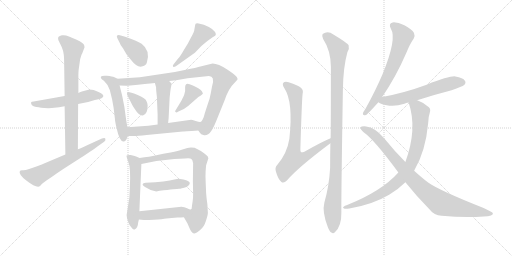
t = 0.00 s
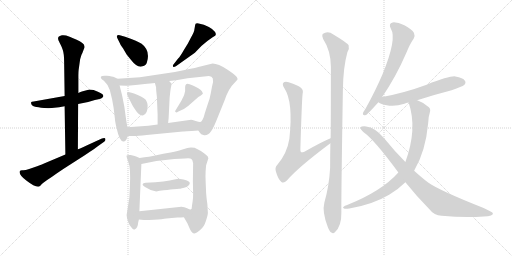
t = 3.16 s
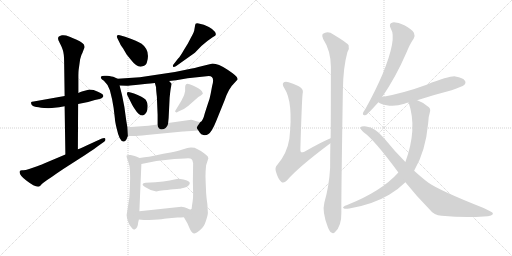
t = 6.31 s
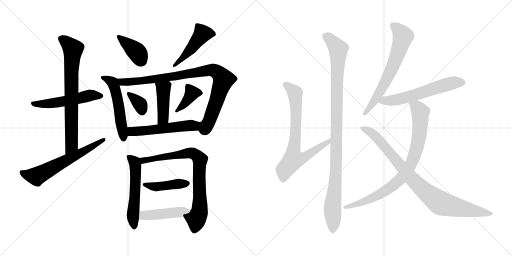
t = 9.47 s
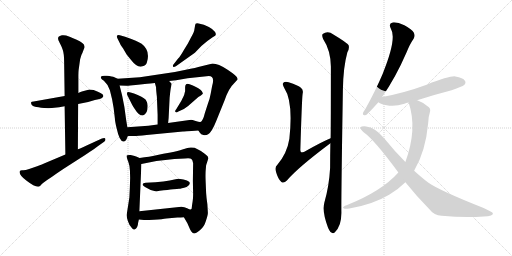
t = 12.63 s
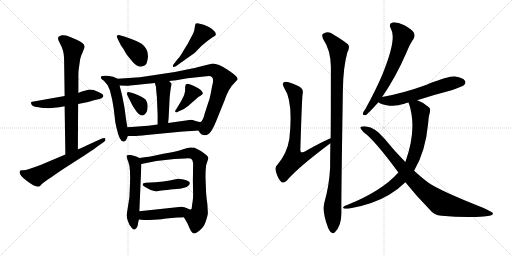
t = 15.78 s

The animated SVG that drew these frames (rendered in a browser with its animation timeline set to each time). Animation: 21 CSS @keyframes rules; one cycle of 15.78 s.

<svg version="1.1" viewBox="0 0 2048 1024" xmlns="http://www.w3.org/2000/svg">
  <g stroke="lightgray" stroke-dasharray="1,1" stroke-width="1" transform="scale(4, 4)">
    <line x1="0" y1="0" x2="256" y2="256"></line>
    <line x1="256" y1="0" x2="0" y2="256"></line>
    <line x1="128" y1="0" x2="128" y2="256"></line>
    <line x1="0" y1="128" x2="256" y2="128"></line>
    <line x1="256" y1="0" x2="512" y2="256"></line>
    <line x1="512" y1="0" x2="256" y2="256"></line>
    <line x1="384" y1="0" x2="384" y2="256"></line>
    <line x1="256" y1="128" x2="512" y2="128"></line>
  </g>
<g transform="scale(1, -1) translate(0, -850)">
   <style type="text/css">
    @keyframes keyframes0 {
      from {
       stroke: black;
       stroke-dashoffset: 534;
       stroke-width: 128;
       }
       63% {
       animation-timing-function: step-end;
       stroke: black;
       stroke-dashoffset: 0;
       stroke-width: 128;
       }
       to {
       stroke: black;
       stroke-width: 1024;
       }
       }
       #make-me-a-hanzi-animation-0 {
         animation: keyframes0 0.684570s both;
         animation-delay: 0.000000s;
         animation-timing-function: linear;
       }
    @keyframes keyframes1 {
      from {
       stroke: black;
       stroke-dashoffset: 738;
       stroke-width: 128;
       }
       71% {
       animation-timing-function: step-end;
       stroke: black;
       stroke-dashoffset: 0;
       stroke-width: 128;
       }
       to {
       stroke: black;
       stroke-width: 1024;
       }
       }
       #make-me-a-hanzi-animation-1 {
         animation: keyframes1 0.850586s both;
         animation-delay: 0.684570s;
         animation-timing-function: linear;
       }
    @keyframes keyframes2 {
      from {
       stroke: black;
       stroke-dashoffset: 624;
       stroke-width: 128;
       }
       67% {
       animation-timing-function: step-end;
       stroke: black;
       stroke-dashoffset: 0;
       stroke-width: 128;
       }
       to {
       stroke: black;
       stroke-width: 1024;
       }
       }
       #make-me-a-hanzi-animation-2 {
         animation: keyframes2 0.757812s both;
         animation-delay: 1.535156s;
         animation-timing-function: linear;
       }
    @keyframes keyframes3 {
      from {
       stroke: black;
       stroke-dashoffset: 394;
       stroke-width: 128;
       }
       56% {
       animation-timing-function: step-end;
       stroke: black;
       stroke-dashoffset: 0;
       stroke-width: 128;
       }
       to {
       stroke: black;
       stroke-width: 1024;
       }
       }
       #make-me-a-hanzi-animation-3 {
         animation: keyframes3 0.570638s both;
         animation-delay: 2.292968s;
         animation-timing-function: linear;
       }
    @keyframes keyframes4 {
      from {
       stroke: black;
       stroke-dashoffset: 468;
       stroke-width: 128;
       }
       60% {
       animation-timing-function: step-end;
       stroke: black;
       stroke-dashoffset: 0;
       stroke-width: 128;
       }
       to {
       stroke: black;
       stroke-width: 1024;
       }
       }
       #make-me-a-hanzi-animation-4 {
         animation: keyframes4 0.630859s both;
         animation-delay: 2.863606s;
         animation-timing-function: linear;
       }
    @keyframes keyframes5 {
      from {
       stroke: black;
       stroke-dashoffset: 531;
       stroke-width: 128;
       }
       63% {
       animation-timing-function: step-end;
       stroke: black;
       stroke-dashoffset: 0;
       stroke-width: 128;
       }
       to {
       stroke: black;
       stroke-width: 1024;
       }
       }
       #make-me-a-hanzi-animation-5 {
         animation: keyframes5 0.682129s both;
         animation-delay: 3.494465s;
         animation-timing-function: linear;
       }
    @keyframes keyframes6 {
      from {
       stroke: black;
       stroke-dashoffset: 918;
       stroke-width: 128;
       }
       75% {
       animation-timing-function: step-end;
       stroke: black;
       stroke-dashoffset: 0;
       stroke-width: 128;
       }
       to {
       stroke: black;
       stroke-width: 1024;
       }
       }
       #make-me-a-hanzi-animation-6 {
         animation: keyframes6 0.997070s both;
         animation-delay: 4.176594s;
         animation-timing-function: linear;
       }
    @keyframes keyframes7 {
      from {
       stroke: black;
       stroke-dashoffset: 430;
       stroke-width: 128;
       }
       58% {
       animation-timing-function: step-end;
       stroke: black;
       stroke-dashoffset: 0;
       stroke-width: 128;
       }
       to {
       stroke: black;
       stroke-width: 1024;
       }
       }
       #make-me-a-hanzi-animation-7 {
         animation: keyframes7 0.599935s both;
         animation-delay: 5.173664s;
         animation-timing-function: linear;
       }
    @keyframes keyframes8 {
      from {
       stroke: black;
       stroke-dashoffset: 350;
       stroke-width: 128;
       }
       53% {
       animation-timing-function: step-end;
       stroke: black;
       stroke-dashoffset: 0;
       stroke-width: 128;
       }
       to {
       stroke: black;
       stroke-width: 1024;
       }
       }
       #make-me-a-hanzi-animation-8 {
         animation: keyframes8 0.534831s both;
         animation-delay: 5.773599s;
         animation-timing-function: linear;
       }
    @keyframes keyframes9 {
      from {
       stroke: black;
       stroke-dashoffset: 384;
       stroke-width: 128;
       }
       56% {
       animation-timing-function: step-end;
       stroke: black;
       stroke-dashoffset: 0;
       stroke-width: 128;
       }
       to {
       stroke: black;
       stroke-width: 1024;
       }
       }
       #make-me-a-hanzi-animation-9 {
         animation: keyframes9 0.562500s both;
         animation-delay: 6.308430s;
         animation-timing-function: linear;
       }
    @keyframes keyframes10 {
      from {
       stroke: black;
       stroke-dashoffset: 546;
       stroke-width: 128;
       }
       64% {
       animation-timing-function: step-end;
       stroke: black;
       stroke-dashoffset: 0;
       stroke-width: 128;
       }
       to {
       stroke: black;
       stroke-width: 1024;
       }
       }
       #make-me-a-hanzi-animation-10 {
         animation: keyframes10 0.694336s both;
         animation-delay: 6.870930s;
         animation-timing-function: linear;
       }
    @keyframes keyframes11 {
      from {
       stroke: black;
       stroke-dashoffset: 552;
       stroke-width: 128;
       }
       64% {
       animation-timing-function: step-end;
       stroke: black;
       stroke-dashoffset: 0;
       stroke-width: 128;
       }
       to {
       stroke: black;
       stroke-width: 1024;
       }
       }
       #make-me-a-hanzi-animation-11 {
         animation: keyframes11 0.699219s both;
         animation-delay: 7.565266s;
         animation-timing-function: linear;
       }
    @keyframes keyframes12 {
      from {
       stroke: black;
       stroke-dashoffset: 788;
       stroke-width: 128;
       }
       72% {
       animation-timing-function: step-end;
       stroke: black;
       stroke-dashoffset: 0;
       stroke-width: 128;
       }
       to {
       stroke: black;
       stroke-width: 1024;
       }
       }
       #make-me-a-hanzi-animation-12 {
         animation: keyframes12 0.891276s both;
         animation-delay: 8.264485s;
         animation-timing-function: linear;
       }
    @keyframes keyframes13 {
      from {
       stroke: black;
       stroke-dashoffset: 430;
       stroke-width: 128;
       }
       58% {
       animation-timing-function: step-end;
       stroke: black;
       stroke-dashoffset: 0;
       stroke-width: 128;
       }
       to {
       stroke: black;
       stroke-width: 1024;
       }
       }
       #make-me-a-hanzi-animation-13 {
         animation: keyframes13 0.599935s both;
         animation-delay: 9.155761s;
         animation-timing-function: linear;
       }
    @keyframes keyframes14 {
      from {
       stroke: black;
       stroke-dashoffset: 455;
       stroke-width: 128;
       }
       60% {
       animation-timing-function: step-end;
       stroke: black;
       stroke-dashoffset: 0;
       stroke-width: 128;
       }
       to {
       stroke: black;
       stroke-width: 1024;
       }
       }
       #make-me-a-hanzi-animation-14 {
         animation: keyframes14 0.620280s both;
         animation-delay: 9.755696s;
         animation-timing-function: linear;
       }
    @keyframes keyframes15 {
      from {
       stroke: black;
       stroke-dashoffset: 745;
       stroke-width: 128;
       }
       71% {
       animation-timing-function: step-end;
       stroke: black;
       stroke-dashoffset: 0;
       stroke-width: 128;
       }
       to {
       stroke: black;
       stroke-width: 1024;
       }
       }
       #make-me-a-hanzi-animation-15 {
         animation: keyframes15 0.856283s both;
         animation-delay: 10.375976s;
         animation-timing-function: linear;
       }
    @keyframes keyframes16 {
      from {
       stroke: black;
       stroke-dashoffset: 1053;
       stroke-width: 128;
       }
       77% {
       animation-timing-function: step-end;
       stroke: black;
       stroke-dashoffset: 0;
       stroke-width: 128;
       }
       to {
       stroke: black;
       stroke-width: 1024;
       }
       }
       #make-me-a-hanzi-animation-16 {
         animation: keyframes16 1.106934s both;
         animation-delay: 11.232259s;
         animation-timing-function: linear;
       }
    @keyframes keyframes17 {
      from {
       stroke: black;
       stroke-dashoffset: 659;
       stroke-width: 128;
       }
       68% {
       animation-timing-function: step-end;
       stroke: black;
       stroke-dashoffset: 0;
       stroke-width: 128;
       }
       to {
       stroke: black;
       stroke-width: 1024;
       }
       }
       #make-me-a-hanzi-animation-17 {
         animation: keyframes17 0.786296s both;
         animation-delay: 12.339193s;
         animation-timing-function: linear;
       }
    @keyframes keyframes18 {
      from {
       stroke: black;
       stroke-dashoffset: 594;
       stroke-width: 128;
       }
       66% {
       animation-timing-function: step-end;
       stroke: black;
       stroke-dashoffset: 0;
       stroke-width: 128;
       }
       to {
       stroke: black;
       stroke-width: 1024;
       }
       }
       #make-me-a-hanzi-animation-18 {
         animation: keyframes18 0.733398s both;
         animation-delay: 13.125489s;
         animation-timing-function: linear;
       }
    @keyframes keyframes19 {
      from {
       stroke: black;
       stroke-dashoffset: 845;
       stroke-width: 128;
       }
       73% {
       animation-timing-function: step-end;
       stroke: black;
       stroke-dashoffset: 0;
       stroke-width: 128;
       }
       to {
       stroke: black;
       stroke-width: 1024;
       }
       }
       #make-me-a-hanzi-animation-19 {
         animation: keyframes19 0.937663s both;
         animation-delay: 13.858887s;
         animation-timing-function: linear;
       }
    @keyframes keyframes20 {
      from {
       stroke: black;
       stroke-dashoffset: 904;
       stroke-width: 128;
       }
       75% {
       animation-timing-function: step-end;
       stroke: black;
       stroke-dashoffset: 0;
       stroke-width: 128;
       }
       to {
       stroke: black;
       stroke-width: 1024;
       }
       }
       #make-me-a-hanzi-animation-20 {
         animation: keyframes20 0.985677s both;
         animation-delay: 14.796550s;
         animation-timing-function: linear;
       }
</style>
<path d="M 357.5 492.0 L 327.5 484.0 Q 318.5 482.0 313.5 478.0 L 258.5 466.0 L 134.5 444.0 Q 125.5 443.0 124.5 441.0 Q 123.5 437.0 126.5 431.0 Q 130.5 425.0 140.5 423.0 Q 150.5 421.0 176.5 418.0 Q 195.5 417.0 207.5 418.0 L 236.5 421.0 L 258.5 425.0 L 312.5 434.0 L 352.5 442.0 L 379.5 450.0 Q 412.5 455.0 413.5 466.0 Q 414.5 476.0 374.5 490.0 L 357.5 492.0 Z" fill="lightgray"></path> 
<path d="M 313.5 478.0 L 313.5 547.0 Q 313.5 562.0 314.5 570.0 L 320.5 613.0 L 323.5 623.0 Q 325.5 631.0 329.5 638.0 L 335.5 654.0 Q 339.5 660.0 337.5 666.0 Q 337.5 678.0 304.5 692.0 Q 272.5 706.0 264.5 708.0 Q 257.5 710.0 247.5 709.0 Q 237.5 707.0 234.5 703.0 Q 231.5 699.0 232.5 694.0 Q 233.5 689.0 234.5 687.0 Q 236.5 684.0 237.5 681.0 L 242.5 671.0 Q 246.5 664.0 251.5 649.0 Q 256.5 633.0 256.5 604.0 L 258.5 466.0 L 258.5 425.0 L 261.5 232.0 C 261.5 202.0 311.5 223.0 311.5 253.0 L 312.5 434.0 L 313.5 478.0 Z" fill="lightgray"></path> 
<path d="M 261.5 232.0 L 178.5 197.0 Q 171.5 193.0 148.5 185.0 L 116.5 174.0 Q 99.5 168.0 90.5 169.0 Q 82.5 170.0 79.5 166.0 Q 72.5 153.0 106.5 127.0 Q 141.5 100.0 156.5 104.0 Q 159.5 105.0 165.5 112.0 Q 172.5 119.0 188.5 130.0 Q 204.5 140.0 226.5 156.0 Q 249.5 172.0 276.5 189.0 L 340.5 230.0 Q 386.5 261.0 392.5 266.0 L 416.5 283.0 Q 423.5 288.0 421.5 295.0 Q 419.5 301.0 407.5 296.0 L 348.5 269.0 Q 315.5 254.0 311.5 253.0 L 261.5 232.0 Z" fill="lightgray"></path> 
<path d="M 500.5 703.0 L 479.5 709.0 Q 471.5 711.0 468.5 708.0 Q 465.5 705.0 469.5 697.0 L 479.5 677.0 Q 479.5 674.0 492.5 656.0 L 506.5 632.0 L 523.5 611.0 Q 549.5 577.0 570.5 585.0 Q 583.5 587.0 587.5 600.0 Q 602.5 648.0 566.5 675.0 Q 552.5 685.0 500.5 703.0 Z" fill="lightgray"></path> 
<path d="M 712.5 616.0 L 694.5 593.0 Q 689.5 587.0 692.5 584.0 Q 693.5 579.0 703.5 585.0 L 779.5 639.0 L 805.5 666.0 Q 827.5 686.0 850.5 701.0 L 860.5 707.0 Q 866.5 712.0 859.5 723.0 Q 852.5 733.0 835.5 742.0 L 815.5 751.0 L 794.5 756.0 Q 780.5 760.0 780.5 749.0 L 777.5 732.0 Q 777.5 724.0 764.5 701.0 L 751.5 676.0 L 735.5 650.0 Q 721.5 625.0 712.5 616.0 Z" fill="lightgray"></path> 
<path d="M 470.5 535.0 L 457.5 541.0 Q 449.5 545.0 427.5 547.0 Q 406.5 549.0 403.5 543.0 Q 401.5 535.0 415.5 527.0 Q 432.5 512.0 439.5 489.0 L 448.5 452.0 L 454.5 418.0 L 459.5 376.0 Q 459.5 366.0 466.5 337.0 Q 478.5 282.0 494.5 284.0 Q 500.5 283.0 505.5 292.0 L 511.5 306.0 L 509.5 341.0 L 504.5 371.0 Q 498.5 425.0 488.5 468.0 L 478.5 508.0 C 471.5 534.0 471.5 534.0 470.5 535.0 Z" fill="lightgray"></path> 
<path d="M 793.5 328.0 L 799.5 319.0 Q 803.5 312.0 813.5 310.0 Q 823.5 307.0 832.5 313.0 Q 846.5 320.0 864.5 365.0 L 898.5 449.0 Q 914.5 497.0 938.5 519.0 L 948.5 530.0 Q 951.5 532.0 949.5 537.0 Q 949.5 545.0 910.5 571.0 Q 872.5 596.0 850.5 596.0 L 805.5 585.0 Q 783.5 579.0 743.5 571.0 L 699.5 562.0 L 559.5 541.0 L 470.5 535.0 C 440.5 533.0 448.5 509.0 478.5 508.0 L 506.5 507.0 Q 517.5 507.0 542.5 510.0 L 588.5 515.0 Q 598.5 515.0 619.5 518.0 L 676.5 526.0 L 704.5 529.0 L 750.5 537.0 L 835.5 546.0 Q 860.5 546.0 848.5 506.0 L 842.5 474.0 Q 839.5 456.0 831.5 435.0 L 819.5 398.0 Q 811.5 365.0 801.5 362.0 C 784.5 339.0 784.5 339.0 793.5 328.0 Z" fill="lightgray"></path> 
<path d="M 619.5 518.0 L 624.5 500.0 Q 623.5 497.0 627.5 463.0 L 630.5 390.0 L 630.5 352.0 C 630.5 322.0 669.5 328.0 672.5 358.0 L 674.5 378.0 L 678.5 459.0 Q 682.5 499.0 684.5 504.0 L 686.5 515.0 L 676.5 526.0 C 656.5 548.0 611.5 547.0 619.5 518.0 Z" fill="lightgray"></path> 
<path d="M 509.5 469.0 L 528.5 431.0 Q 532.5 423.0 540.5 412.0 Q 554.5 388.0 571.5 388.0 Q 591.5 394.0 590.5 428.0 Q 589.5 440.0 586.5 444.0 Q 583.5 457.0 548.5 471.0 Q 513.5 485.0 509.5 481.0 Q 506.5 476.0 509.5 469.0 Z" fill="lightgray"></path> 
<path d="M 725.5 447.0 L 705.5 414.0 Q 697.5 404.0 702.5 402.0 Q 704.5 398.0 713.5 404.0 L 735.5 414.0 L 752.5 426.0 L 793.5 462.0 L 803.5 468.0 L 811.5 475.0 Q 811.5 478.0 807.5 485.0 Q 803.5 491.0 797.5 494.0 Q 794.5 497.0 771.5 508.0 Q 748.5 518.0 744.5 513.0 Q 740.5 508.0 740.5 502.0 L 740.5 486.0 Q 737.5 470.0 732.5 461.0 Q 727.5 452.0 725.5 447.0 Z" fill="lightgray"></path> 
<path d="M 511.5 306.0 L 536.5 306.0 Q 548.5 306.0 586.5 310.0 L 731.5 324.0 Q 732.5 324.0 793.5 328.0 C 823.5 330.0 831.5 359.0 801.5 362.0 Q 797.5 361.0 782.5 366.0 Q 767.5 371.0 764.5 371.0 L 672.5 358.0 L 630.5 352.0 L 593.5 347.0 L 509.5 341.0 C 479.5 339.0 481.5 306.0 511.5 306.0 Z" fill="lightgray"></path> 
<path d="M 519.5 102.0 L 517.5 60.0 L 506.5 -10.0 Q 506.5 -18.0 511.5 -34.0 Q 516.5 -51.0 527.5 -62.0 Q 533.5 -70.0 538.5 -68.0 Q 551.5 -61.0 552.5 -41.0 L 555.5 -28.0 L 557.5 5.0 L 565.5 194.0 C 566.5 215.0 566.5 215.0 558.5 218.0 L 544.5 224.0 Q 536.5 228.0 522.5 230.0 Q 509.5 231.0 506.5 228.0 Q 504.5 225.0 513.5 202.0 Q 523.5 178.0 519.5 102.0 Z" fill="lightgray"></path> 
<path d="M 735.5 -19.0 L 749.5 -43.0 L 760.5 -68.0 Q 768.5 -84.0 777.5 -84.0 Q 782.5 -84.0 799.5 -71.0 Q 816.5 -58.0 823.5 -34.0 Q 831.5 -10.0 831.5 -2.0 L 829.5 33.0 Q 825.5 60.0 824.5 78.0 L 822.5 126.0 Q 821.5 148.0 822.5 166.0 L 824.5 189.0 L 833.5 217.0 L 830.5 225.0 Q 823.5 232.0 817.5 236.0 Q 804.5 247.0 778.5 259.0 Q 759.5 262.0 749.5 258.0 L 729.5 252.0 Q 713.5 246.0 682.5 240.0 Q 652.5 235.0 625.5 229.0 Q 599.5 223.0 558.5 218.0 C 528.5 214.0 536.5 188.0 565.5 194.0 L 625.5 206.0 L 697.5 214.0 L 739.5 216.0 Q 761.5 218.0 765.5 214.0 Q 770.5 210.0 772.5 197.0 L 771.5 127.0 L 772.5 74.0 Q 772.5 54.0 770.5 44.0 Q 768.5 33.0 767.5 23.0 Q 767.5 13.0 763.5 12.0 C 755.5 -17.0 722.5 3.0 735.5 -19.0 Z" fill="lightgray"></path> 
<path d="M 714.5 135.0 Q 709.5 135.0 697.5 132.0 Q 666.5 123.0 582.5 119.0 Q 571.5 119.0 570.5 113.0 Q 570.5 106.0 587.5 98.0 Q 605.5 86.0 621.5 85.0 Q 623.5 83.0 638.5 87.0 Q 707.5 95.0 715.5 95.0 Q 724.5 95.0 746.5 102.0 Q 758.5 107.0 759.5 118.0 Q 758.5 129.0 714.5 135.0 Z" fill="lightgray"></path> 
<path d="M 555.5 -28.0 L 575.5 -30.0 Q 580.5 -31.0 615.5 -29.0 Q 651.5 -27.0 665.5 -24.0 L 709.5 -20.0 Q 723.5 -20.0 735.5 -19.0 C 765.5 -17.0 793.5 7.0 763.5 12.0 Q 759.5 11.0 748.5 17.0 Q 737.5 23.0 725.5 23.0 L 557.5 5.0 C 527.5 2.0 525.5 -25.0 555.5 -28.0 Z" fill="lightgray"></path> 
<path d="M 1322.5 297.5 Q 1289.5 284.5 1217.5 243.5 Q 1207.5 239.5 1204.5 241.5 Q 1200.5 244.5 1201.5 255.5 Q 1207.5 454.5 1210.5 475.5 Q 1214.5 491.5 1203.5 499.5 Q 1193.5 509.5 1154.5 521.5 Q 1138.5 524.5 1133.5 519.5 Q 1127.5 513.5 1137.5 497.5 Q 1173.5 443.5 1157.5 295.5 Q 1148.5 237.5 1109.5 191.5 Q 1097.5 181.5 1104.5 161.5 Q 1111.5 136.5 1124.5 123.5 Q 1134.5 114.5 1147.5 128.5 Q 1190.5 179.5 1321.5 277.5 C 1345.5 295.5 1350.5 309.5 1322.5 297.5 Z" fill="lightgray"></path> 
<path d="M 1297.5 40.5 Q 1287.5 3.5 1311.5 -58.5 Q 1318.5 -76.5 1325.5 -79.5 Q 1332.5 -86.5 1339.5 -78.5 Q 1366.5 -54.5 1365.5 1.5 Q 1364.5 49.5 1371.5 489.5 Q 1372.5 580.5 1389.5 641.5 Q 1398.5 656.5 1394.5 669.5 Q 1388.5 679.5 1333.5 712.5 Q 1311.5 728.5 1290.5 714.5 Q 1286.5 708.5 1292.5 694.5 Q 1322.5 649.5 1323.5 584.5 Q 1323.5 353.5 1322.5 297.5 L 1321.5 277.5 Q 1320.5 231.5 1320.5 179.5 Q 1316.5 106.5 1297.5 40.5 Z" fill="lightgray"></path> 
<path d="M 1528.5 462.5 Q 1582.5 540.5 1625.5 639.5 Q 1640.5 676.5 1654.5 695.5 Q 1661.5 707.5 1655.5 719.5 Q 1648.5 732.5 1617.5 749.5 Q 1589.5 762.5 1570.5 760.5 Q 1552.5 756.5 1563.5 735.5 Q 1588.5 696.5 1530.5 554.5 Q 1502.5 488.5 1461.5 414.5 Q 1452.5 402.5 1451.5 396.5 Q 1450.5 386.5 1463.5 390.5 Q 1470.5 393.5 1513.5 441.5 L 1528.5 462.5 Z" fill="lightgray"></path> 
<path d="M 1668.5 449.5 Q 1732.5 470.5 1806.5 489.5 Q 1849.5 504.5 1856.5 510.5 Q 1865.5 519.5 1859.5 527.5 Q 1852.5 539.5 1821.5 544.5 Q 1799.5 547.5 1706.5 511.5 Q 1616.5 478.5 1528.5 462.5 C 1499.5 456.5 1490.5 455.5 1513.5 441.5 Q 1522.5 432.5 1557.5 427.5 Q 1585.5 424.5 1617.5 435.5 Q 1624.5 438.5 1634.5 440.5 L 1668.5 449.5 Z" fill="lightgray"></path> 
<path d="M 1656.5 167.5 Q 1702.5 245.5 1712.5 356.5 Q 1713.5 384.5 1719.5 401.5 Q 1723.5 414.5 1715.5 421.5 Q 1694.5 440.5 1671.5 448.5 Q 1670.5 449.5 1668.5 449.5 C 1640.5 460.5 1626.5 466.5 1634.5 440.5 Q 1670.5 335.5 1621.5 202.5 L 1593.5 160.5 Q 1526.5 85.5 1388.5 30.5 Q 1378.5 27.5 1374.5 23.5 Q 1368.5 19.5 1378.5 15.5 Q 1384.5 14.5 1397.5 16.5 Q 1491.5 32.5 1556.5 71.5 Q 1593.5 93.5 1621.5 121.5 L 1656.5 167.5 Z" fill="lightgray"></path> 
<path d="M 1621.5 121.5 Q 1664.5 67.5 1719.5 11.5 Q 1735.5 -10.5 1766.5 -12.5 Q 1859.5 -21.5 1934.5 -15.5 Q 1974.5 -14.5 1971.5 -2.5 Q 1971.5 1.5 1934.5 18.5 Q 1757.5 88.5 1712.5 120.5 Q 1688.5 138.5 1656.5 167.5 L 1621.5 202.5 Q 1578.5 245.5 1536.5 297.5 Q 1500.5 340.5 1464.5 344.5 Q 1445.5 345.5 1441.5 341.5 Q 1440.5 334.5 1454.5 321.5 Q 1497.5 291.5 1593.5 160.5 L 1621.5 121.5 Z" fill="lightgray"></path> 
      <clipPath id="make-me-a-hanzi-clip-0">
      <path d="M 357.5 492.0 L 327.5 484.0 Q 318.5 482.0 313.5 478.0 L 258.5 466.0 L 134.5 444.0 Q 125.5 443.0 124.5 441.0 Q 123.5 437.0 126.5 431.0 Q 130.5 425.0 140.5 423.0 Q 150.5 421.0 176.5 418.0 Q 195.5 417.0 207.5 418.0 L 236.5 421.0 L 258.5 425.0 L 312.5 434.0 L 352.5 442.0 L 379.5 450.0 Q 412.5 455.0 413.5 466.0 Q 414.5 476.0 374.5 490.0 L 357.5 492.0 Z" fill="lightgray"></path>
      </clipPath>
      <path clip-path="url(#make-me-a-hanzi-clip-0)" d="M 131.5 437.0 L 185.5 434.0 L 302.5 453.0 L 359.5 469.0 L 405.5 466.0 " fill="none" id="make-me-a-hanzi-animation-0" stroke-dasharray="406 812" stroke-linecap="round"></path>

      <clipPath id="make-me-a-hanzi-clip-1">
      <path d="M 313.5 478.0 L 313.5 547.0 Q 313.5 562.0 314.5 570.0 L 320.5 613.0 L 323.5 623.0 Q 325.5 631.0 329.5 638.0 L 335.5 654.0 Q 339.5 660.0 337.5 666.0 Q 337.5 678.0 304.5 692.0 Q 272.5 706.0 264.5 708.0 Q 257.5 710.0 247.5 709.0 Q 237.5 707.0 234.5 703.0 Q 231.5 699.0 232.5 694.0 Q 233.5 689.0 234.5 687.0 Q 236.5 684.0 237.5 681.0 L 242.5 671.0 Q 246.5 664.0 251.5 649.0 Q 256.5 633.0 256.5 604.0 L 258.5 466.0 L 258.5 425.0 L 261.5 232.0 C 261.5 202.0 311.5 223.0 311.5 253.0 L 312.5 434.0 L 313.5 478.0 Z" fill="lightgray"></path>
      </clipPath>
      <path clip-path="url(#make-me-a-hanzi-clip-1)" d="M 245.5 696.0 L 291.5 652.0 L 284.5 551.0 L 286.5 276.0 L 265.5 239.0 " fill="none" id="make-me-a-hanzi-animation-1" stroke-dasharray="610 1220" stroke-linecap="round"></path>

      <clipPath id="make-me-a-hanzi-clip-2">
      <path d="M 261.5 232.0 L 178.5 197.0 Q 171.5 193.0 148.5 185.0 L 116.5 174.0 Q 99.5 168.0 90.5 169.0 Q 82.5 170.0 79.5 166.0 Q 72.5 153.0 106.5 127.0 Q 141.5 100.0 156.5 104.0 Q 159.5 105.0 165.5 112.0 Q 172.5 119.0 188.5 130.0 Q 204.5 140.0 226.5 156.0 Q 249.5 172.0 276.5 189.0 L 340.5 230.0 Q 386.5 261.0 392.5 266.0 L 416.5 283.0 Q 423.5 288.0 421.5 295.0 Q 419.5 301.0 407.5 296.0 L 348.5 269.0 Q 315.5 254.0 311.5 253.0 L 261.5 232.0 Z" fill="lightgray"></path>
      </clipPath>
      <path clip-path="url(#make-me-a-hanzi-clip-2)" d="M 86.5 161.0 L 109.5 149.0 L 144.5 145.0 L 343.5 248.0 L 414.5 291.0 " fill="none" id="make-me-a-hanzi-animation-2" stroke-dasharray="496 992" stroke-linecap="round"></path>

      <clipPath id="make-me-a-hanzi-clip-3">
      <path d="M 500.5 703.0 L 479.5 709.0 Q 471.5 711.0 468.5 708.0 Q 465.5 705.0 469.5 697.0 L 479.5 677.0 Q 479.5 674.0 492.5 656.0 L 506.5 632.0 L 523.5 611.0 Q 549.5 577.0 570.5 585.0 Q 583.5 587.0 587.5 600.0 Q 602.5 648.0 566.5 675.0 Q 552.5 685.0 500.5 703.0 Z" fill="lightgray"></path>
      </clipPath>
      <path clip-path="url(#make-me-a-hanzi-clip-3)" d="M 474.5 703.0 L 551.5 637.0 L 568.5 605.0 " fill="none" id="make-me-a-hanzi-animation-3" stroke-dasharray="266 532" stroke-linecap="round"></path>

      <clipPath id="make-me-a-hanzi-clip-4">
      <path d="M 712.5 616.0 L 694.5 593.0 Q 689.5 587.0 692.5 584.0 Q 693.5 579.0 703.5 585.0 L 779.5 639.0 L 805.5 666.0 Q 827.5 686.0 850.5 701.0 L 860.5 707.0 Q 866.5 712.0 859.5 723.0 Q 852.5 733.0 835.5 742.0 L 815.5 751.0 L 794.5 756.0 Q 780.5 760.0 780.5 749.0 L 777.5 732.0 Q 777.5 724.0 764.5 701.0 L 751.5 676.0 L 735.5 650.0 Q 721.5 625.0 712.5 616.0 Z" fill="lightgray"></path>
      </clipPath>
      <path clip-path="url(#make-me-a-hanzi-clip-4)" d="M 851.5 714.0 L 809.5 715.0 L 740.5 627.0 L 697.5 588.0 " fill="none" id="make-me-a-hanzi-animation-4" stroke-dasharray="340 680" stroke-linecap="round"></path>

      <clipPath id="make-me-a-hanzi-clip-5">
      <path d="M 470.5 535.0 L 457.5 541.0 Q 449.5 545.0 427.5 547.0 Q 406.5 549.0 403.5 543.0 Q 401.5 535.0 415.5 527.0 Q 432.5 512.0 439.5 489.0 L 448.5 452.0 L 454.5 418.0 L 459.5 376.0 Q 459.5 366.0 466.5 337.0 Q 478.5 282.0 494.5 284.0 Q 500.5 283.0 505.5 292.0 L 511.5 306.0 L 509.5 341.0 L 504.5 371.0 Q 498.5 425.0 488.5 468.0 L 478.5 508.0 C 471.5 534.0 471.5 534.0 470.5 535.0 Z" fill="lightgray"></path>
      </clipPath>
      <path clip-path="url(#make-me-a-hanzi-clip-5)" d="M 409.5 540.0 L 451.5 519.0 L 460.5 496.0 L 494.5 296.0 " fill="none" id="make-me-a-hanzi-animation-5" stroke-dasharray="403 806" stroke-linecap="round"></path>

      <clipPath id="make-me-a-hanzi-clip-6">
      <path d="M 793.5 328.0 L 799.5 319.0 Q 803.5 312.0 813.5 310.0 Q 823.5 307.0 832.5 313.0 Q 846.5 320.0 864.5 365.0 L 898.5 449.0 Q 914.5 497.0 938.5 519.0 L 948.5 530.0 Q 951.5 532.0 949.5 537.0 Q 949.5 545.0 910.5 571.0 Q 872.5 596.0 850.5 596.0 L 805.5 585.0 Q 783.5 579.0 743.5 571.0 L 699.5 562.0 L 559.5 541.0 L 470.5 535.0 C 440.5 533.0 448.5 509.0 478.5 508.0 L 506.5 507.0 Q 517.5 507.0 542.5 510.0 L 588.5 515.0 Q 598.5 515.0 619.5 518.0 L 676.5 526.0 L 704.5 529.0 L 750.5 537.0 L 835.5 546.0 Q 860.5 546.0 848.5 506.0 L 842.5 474.0 Q 839.5 456.0 831.5 435.0 L 819.5 398.0 Q 811.5 365.0 801.5 362.0 C 784.5 339.0 784.5 339.0 793.5 328.0 Z" fill="lightgray"></path>
      </clipPath>
      <path clip-path="url(#make-me-a-hanzi-clip-6)" d="M 478.5 530.0 L 489.5 522.0 L 533.5 523.0 L 833.5 569.0 L 865.5 564.0 L 894.5 532.0 L 837.5 365.0 L 818.5 332.0 L 807.5 331.0 " fill="none" id="make-me-a-hanzi-animation-6" stroke-dasharray="790 1580" stroke-linecap="round"></path>

      <clipPath id="make-me-a-hanzi-clip-7">
      <path d="M 619.5 518.0 L 624.5 500.0 Q 623.5 497.0 627.5 463.0 L 630.5 390.0 L 630.5 352.0 C 630.5 322.0 669.5 328.0 672.5 358.0 L 674.5 378.0 L 678.5 459.0 Q 682.5 499.0 684.5 504.0 L 686.5 515.0 L 676.5 526.0 C 656.5 548.0 611.5 547.0 619.5 518.0 Z" fill="lightgray"></path>
      </clipPath>
      <path clip-path="url(#make-me-a-hanzi-clip-7)" d="M 627.5 515.0 L 653.5 491.0 L 652.5 377.0 L 636.5 358.0 " fill="none" id="make-me-a-hanzi-animation-7" stroke-dasharray="302 604" stroke-linecap="round"></path>

      <clipPath id="make-me-a-hanzi-clip-8">
      <path d="M 509.5 469.0 L 528.5 431.0 Q 532.5 423.0 540.5 412.0 Q 554.5 388.0 571.5 388.0 Q 591.5 394.0 590.5 428.0 Q 589.5 440.0 586.5 444.0 Q 583.5 457.0 548.5 471.0 Q 513.5 485.0 509.5 481.0 Q 506.5 476.0 509.5 469.0 Z" fill="lightgray"></path>
      </clipPath>
      <path clip-path="url(#make-me-a-hanzi-clip-8)" d="M 513.5 475.0 L 560.5 433.0 L 569.5 403.0 " fill="none" id="make-me-a-hanzi-animation-8" stroke-dasharray="222 444" stroke-linecap="round"></path>

      <clipPath id="make-me-a-hanzi-clip-9">
      <path d="M 725.5 447.0 L 705.5 414.0 Q 697.5 404.0 702.5 402.0 Q 704.5 398.0 713.5 404.0 L 735.5 414.0 L 752.5 426.0 L 793.5 462.0 L 803.5 468.0 L 811.5 475.0 Q 811.5 478.0 807.5 485.0 Q 803.5 491.0 797.5 494.0 Q 794.5 497.0 771.5 508.0 Q 748.5 518.0 744.5 513.0 Q 740.5 508.0 740.5 502.0 L 740.5 486.0 Q 737.5 470.0 732.5 461.0 Q 727.5 452.0 725.5 447.0 Z" fill="lightgray"></path>
      </clipPath>
      <path clip-path="url(#make-me-a-hanzi-clip-9)" d="M 802.5 477.0 L 768.5 478.0 L 731.5 428.0 L 707.5 407.0 " fill="none" id="make-me-a-hanzi-animation-9" stroke-dasharray="256 512" stroke-linecap="round"></path>

      <clipPath id="make-me-a-hanzi-clip-10">
      <path d="M 511.5 306.0 L 536.5 306.0 Q 548.5 306.0 586.5 310.0 L 731.5 324.0 Q 732.5 324.0 793.5 328.0 C 823.5 330.0 831.5 359.0 801.5 362.0 Q 797.5 361.0 782.5 366.0 Q 767.5 371.0 764.5 371.0 L 672.5 358.0 L 630.5 352.0 L 593.5 347.0 L 509.5 341.0 C 479.5 339.0 481.5 306.0 511.5 306.0 Z" fill="lightgray"></path>
      </clipPath>
      <path clip-path="url(#make-me-a-hanzi-clip-10)" d="M 516.5 336.0 L 527.5 324.0 L 539.5 324.0 L 728.5 346.0 L 775.5 346.0 L 797.5 357.0 " fill="none" id="make-me-a-hanzi-animation-10" stroke-dasharray="418 836" stroke-linecap="round"></path>

      <clipPath id="make-me-a-hanzi-clip-11">
      <path d="M 519.5 102.0 L 517.5 60.0 L 506.5 -10.0 Q 506.5 -18.0 511.5 -34.0 Q 516.5 -51.0 527.5 -62.0 Q 533.5 -70.0 538.5 -68.0 Q 551.5 -61.0 552.5 -41.0 L 555.5 -28.0 L 557.5 5.0 L 565.5 194.0 C 566.5 215.0 566.5 215.0 558.5 218.0 L 544.5 224.0 Q 536.5 228.0 522.5 230.0 Q 509.5 231.0 506.5 228.0 Q 504.5 225.0 513.5 202.0 Q 523.5 178.0 519.5 102.0 Z" fill="lightgray"></path>
      </clipPath>
      <path clip-path="url(#make-me-a-hanzi-clip-11)" d="M 510.5 224.0 L 538.5 201.0 L 542.5 187.0 L 539.5 61.0 L 531.5 -7.0 L 537.5 -57.0 " fill="none" id="make-me-a-hanzi-animation-11" stroke-dasharray="424 848" stroke-linecap="round"></path>

      <clipPath id="make-me-a-hanzi-clip-12">
      <path d="M 735.5 -19.0 L 749.5 -43.0 L 760.5 -68.0 Q 768.5 -84.0 777.5 -84.0 Q 782.5 -84.0 799.5 -71.0 Q 816.5 -58.0 823.5 -34.0 Q 831.5 -10.0 831.5 -2.0 L 829.5 33.0 Q 825.5 60.0 824.5 78.0 L 822.5 126.0 Q 821.5 148.0 822.5 166.0 L 824.5 189.0 L 833.5 217.0 L 830.5 225.0 Q 823.5 232.0 817.5 236.0 Q 804.5 247.0 778.5 259.0 Q 759.5 262.0 749.5 258.0 L 729.5 252.0 Q 713.5 246.0 682.5 240.0 Q 652.5 235.0 625.5 229.0 Q 599.5 223.0 558.5 218.0 C 528.5 214.0 536.5 188.0 565.5 194.0 L 625.5 206.0 L 697.5 214.0 L 739.5 216.0 Q 761.5 218.0 765.5 214.0 Q 770.5 210.0 772.5 197.0 L 771.5 127.0 L 772.5 74.0 Q 772.5 54.0 770.5 44.0 Q 768.5 33.0 767.5 23.0 Q 767.5 13.0 763.5 12.0 C 755.5 -17.0 722.5 3.0 735.5 -19.0 Z" fill="lightgray"></path>
      </clipPath>
      <path clip-path="url(#make-me-a-hanzi-clip-12)" d="M 567.5 214.0 L 585.5 209.0 L 759.5 238.0 L 776.5 235.0 L 796.5 218.0 L 798.5 14.0 L 784.5 -24.0 L 777.5 -72.0 " fill="none" id="make-me-a-hanzi-animation-12" stroke-dasharray="660 1320" stroke-linecap="round"></path>

      <clipPath id="make-me-a-hanzi-clip-13">
      <path d="M 714.5 135.0 Q 709.5 135.0 697.5 132.0 Q 666.5 123.0 582.5 119.0 Q 571.5 119.0 570.5 113.0 Q 570.5 106.0 587.5 98.0 Q 605.5 86.0 621.5 85.0 Q 623.5 83.0 638.5 87.0 Q 707.5 95.0 715.5 95.0 Q 724.5 95.0 746.5 102.0 Q 758.5 107.0 759.5 118.0 Q 758.5 129.0 714.5 135.0 Z" fill="lightgray"></path>
      </clipPath>
      <path clip-path="url(#make-me-a-hanzi-clip-13)" d="M 578.5 113.0 L 625.5 103.0 L 750.5 116.0 " fill="none" id="make-me-a-hanzi-animation-13" stroke-dasharray="302 604" stroke-linecap="round"></path>

      <clipPath id="make-me-a-hanzi-clip-14">
      <path d="M 555.5 -28.0 L 575.5 -30.0 Q 580.5 -31.0 615.5 -29.0 Q 651.5 -27.0 665.5 -24.0 L 709.5 -20.0 Q 723.5 -20.0 735.5 -19.0 C 765.5 -17.0 793.5 7.0 763.5 12.0 Q 759.5 11.0 748.5 17.0 Q 737.5 23.0 725.5 23.0 L 557.5 5.0 C 527.5 2.0 525.5 -25.0 555.5 -28.0 Z" fill="lightgray"></path>
      </clipPath>
      <path clip-path="url(#make-me-a-hanzi-clip-14)" d="M 561.5 -23.0 L 579.5 -11.0 L 725.5 2.0 L 754.5 11.0 " fill="none" id="make-me-a-hanzi-animation-14" stroke-dasharray="327 654" stroke-linecap="round"></path>

      <clipPath id="make-me-a-hanzi-clip-15">
      <path d="M 1322.5 297.5 Q 1289.5 284.5 1217.5 243.5 Q 1207.5 239.5 1204.5 241.5 Q 1200.5 244.5 1201.5 255.5 Q 1207.5 454.5 1210.5 475.5 Q 1214.5 491.5 1203.5 499.5 Q 1193.5 509.5 1154.5 521.5 Q 1138.5 524.5 1133.5 519.5 Q 1127.5 513.5 1137.5 497.5 Q 1173.5 443.5 1157.5 295.5 Q 1148.5 237.5 1109.5 191.5 Q 1097.5 181.5 1104.5 161.5 Q 1111.5 136.5 1124.5 123.5 Q 1134.5 114.5 1147.5 128.5 Q 1190.5 179.5 1321.5 277.5 C 1345.5 295.5 1350.5 309.5 1322.5 297.5 Z" fill="lightgray"></path>
      </clipPath>
      <path clip-path="url(#make-me-a-hanzi-clip-15)" d="M 1140.5 513.5 L 1180.5 476.5 L 1183.5 321.5 L 1174.5 212.5 L 1226.5 225.5 L 1278.5 263.5 L 1308.5 277.5 L 1319.5 292.5 " fill="none" id="make-me-a-hanzi-animation-15" stroke-dasharray="617 1234" stroke-linecap="round"></path>

      <clipPath id="make-me-a-hanzi-clip-16">
      <path d="M 1297.5 40.5 Q 1287.5 3.5 1311.5 -58.5 Q 1318.5 -76.5 1325.5 -79.5 Q 1332.5 -86.5 1339.5 -78.5 Q 1366.5 -54.5 1365.5 1.5 Q 1364.5 49.5 1371.5 489.5 Q 1372.5 580.5 1389.5 641.5 Q 1398.5 656.5 1394.5 669.5 Q 1388.5 679.5 1333.5 712.5 Q 1311.5 728.5 1290.5 714.5 Q 1286.5 708.5 1292.5 694.5 Q 1322.5 649.5 1323.5 584.5 Q 1323.5 353.5 1322.5 297.5 L 1321.5 277.5 Q 1320.5 231.5 1320.5 179.5 Q 1316.5 106.5 1297.5 40.5 Z" fill="lightgray"></path>
      </clipPath>
      <path clip-path="url(#make-me-a-hanzi-clip-16)" d="M 1301.5 708.5 L 1330.5 684.5 L 1352.5 654.5 L 1344.5 181.5 L 1329.5 21.5 L 1331.5 -66.5 " fill="none" id="make-me-a-hanzi-animation-16" stroke-dasharray="925 1850" stroke-linecap="round"></path>

      <clipPath id="make-me-a-hanzi-clip-17">
      <path d="M 1528.5 462.5 Q 1582.5 540.5 1625.5 639.5 Q 1640.5 676.5 1654.5 695.5 Q 1661.5 707.5 1655.5 719.5 Q 1648.5 732.5 1617.5 749.5 Q 1589.5 762.5 1570.5 760.5 Q 1552.5 756.5 1563.5 735.5 Q 1588.5 696.5 1530.5 554.5 Q 1502.5 488.5 1461.5 414.5 Q 1452.5 402.5 1451.5 396.5 Q 1450.5 386.5 1463.5 390.5 Q 1470.5 393.5 1513.5 441.5 L 1528.5 462.5 Z" fill="lightgray"></path>
      </clipPath>
      <path clip-path="url(#make-me-a-hanzi-clip-17)" d="M 1572.5 746.5 L 1593.5 731.5 L 1611.5 704.5 L 1594.5 644.5 L 1565.5 571.5 L 1517.5 478.5 L 1459.5 397.5 " fill="none" id="make-me-a-hanzi-animation-17" stroke-dasharray="531 1062" stroke-linecap="round"></path>

      <clipPath id="make-me-a-hanzi-clip-18">
      <path d="M 1668.5 449.5 Q 1732.5 470.5 1806.5 489.5 Q 1849.5 504.5 1856.5 510.5 Q 1865.5 519.5 1859.5 527.5 Q 1852.5 539.5 1821.5 544.5 Q 1799.5 547.5 1706.5 511.5 Q 1616.5 478.5 1528.5 462.5 C 1499.5 456.5 1490.5 455.5 1513.5 441.5 Q 1522.5 432.5 1557.5 427.5 Q 1585.5 424.5 1617.5 435.5 Q 1624.5 438.5 1634.5 440.5 L 1668.5 449.5 Z" fill="lightgray"></path>
      </clipPath>
      <path clip-path="url(#make-me-a-hanzi-clip-18)" d="M 1521.5 443.5 L 1600.5 454.5 L 1813.5 519.5 L 1849.5 520.5 " fill="none" id="make-me-a-hanzi-animation-18" stroke-dasharray="466 932" stroke-linecap="round"></path>

      <clipPath id="make-me-a-hanzi-clip-19">
      <path d="M 1656.5 167.5 Q 1702.5 245.5 1712.5 356.5 Q 1713.5 384.5 1719.5 401.5 Q 1723.5 414.5 1715.5 421.5 Q 1694.5 440.5 1671.5 448.5 Q 1670.5 449.5 1668.5 449.5 C 1640.5 460.5 1626.5 466.5 1634.5 440.5 Q 1670.5 335.5 1621.5 202.5 L 1593.5 160.5 Q 1526.5 85.5 1388.5 30.5 Q 1378.5 27.5 1374.5 23.5 Q 1368.5 19.5 1378.5 15.5 Q 1384.5 14.5 1397.5 16.5 Q 1491.5 32.5 1556.5 71.5 Q 1593.5 93.5 1621.5 121.5 L 1656.5 167.5 Z" fill="lightgray"></path>
      </clipPath>
      <path clip-path="url(#make-me-a-hanzi-clip-19)" d="M 1641.5 435.5 L 1667.5 421.5 L 1681.5 401.5 L 1681.5 351.5 L 1664.5 247.5 L 1633.5 176.5 L 1591.5 124.5 L 1539.5 85.5 L 1465.5 47.5 L 1382.5 22.5 " fill="none" id="make-me-a-hanzi-animation-19" stroke-dasharray="717 1434" stroke-linecap="round"></path>

      <clipPath id="make-me-a-hanzi-clip-20">
      <path d="M 1621.5 121.5 Q 1664.5 67.5 1719.5 11.5 Q 1735.5 -10.5 1766.5 -12.5 Q 1859.5 -21.5 1934.5 -15.5 Q 1974.5 -14.5 1971.5 -2.5 Q 1971.5 1.5 1934.5 18.5 Q 1757.5 88.5 1712.5 120.5 Q 1688.5 138.5 1656.5 167.5 L 1621.5 202.5 Q 1578.5 245.5 1536.5 297.5 Q 1500.5 340.5 1464.5 344.5 Q 1445.5 345.5 1441.5 341.5 Q 1440.5 334.5 1454.5 321.5 Q 1497.5 291.5 1593.5 160.5 L 1621.5 121.5 Z" fill="lightgray"></path>
      </clipPath>
      <path clip-path="url(#make-me-a-hanzi-clip-20)" d="M 1446.5 338.5 L 1486.5 319.5 L 1505.5 302.5 L 1667.5 114.5 L 1762.5 37.5 L 1965.5 -4.5 " fill="none" id="make-me-a-hanzi-animation-20" stroke-dasharray="776 1552" stroke-linecap="round"></path>

</g>
</svg>
